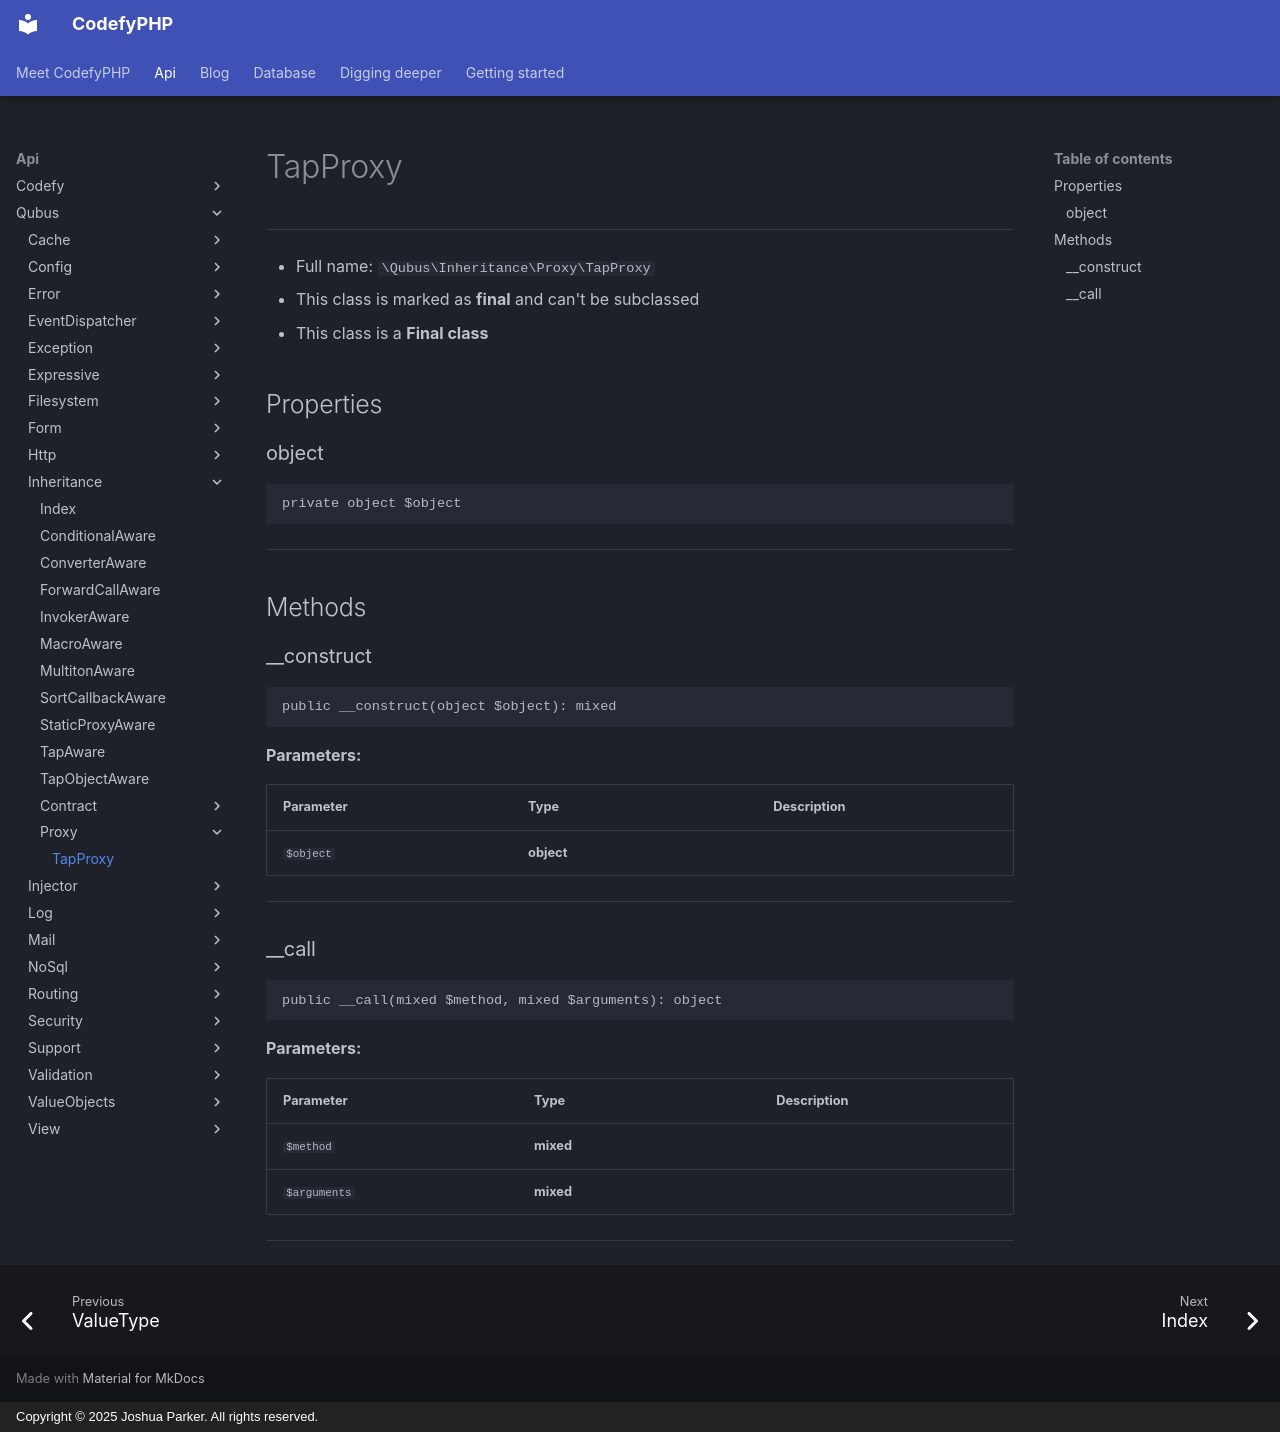

repository: codefyphp/docs · page: api/Qubus/Inheritance/Proxy/TapProxy/index.html · generator: mkdocs · copyright: Copyright © 2025 Joshua Parker. All rights reserved.

# TapProxy

***

* Full name: `\Qubus\Inheritance\Proxy\TapProxy`
* This class is marked as **final** and can't be subclassed
* This class is a **Final class**

## Properties

### object

```php
private object $object
```

***

## Methods

### __construct

```php
public __construct(object $object): mixed
```

**Parameters:**

| Parameter | Type       | Description |
|-----------|------------|-------------|
| `$object` | **object** |             |

***

### __call

```php
public __call(mixed $method, mixed $arguments): object
```

**Parameters:**

| Parameter    | Type      | Description |
|--------------|-----------|-------------|
| `$method`    | **mixed** |             |
| `$arguments` | **mixed** |             |

***
